Run: headless pygame with SDL's dummy video driver; simulated clock (each Clock.tick advances the game by its frame time, no real sleeping); random seed 0; keys injected as events and as key.get_pressed() state; no mouse input.
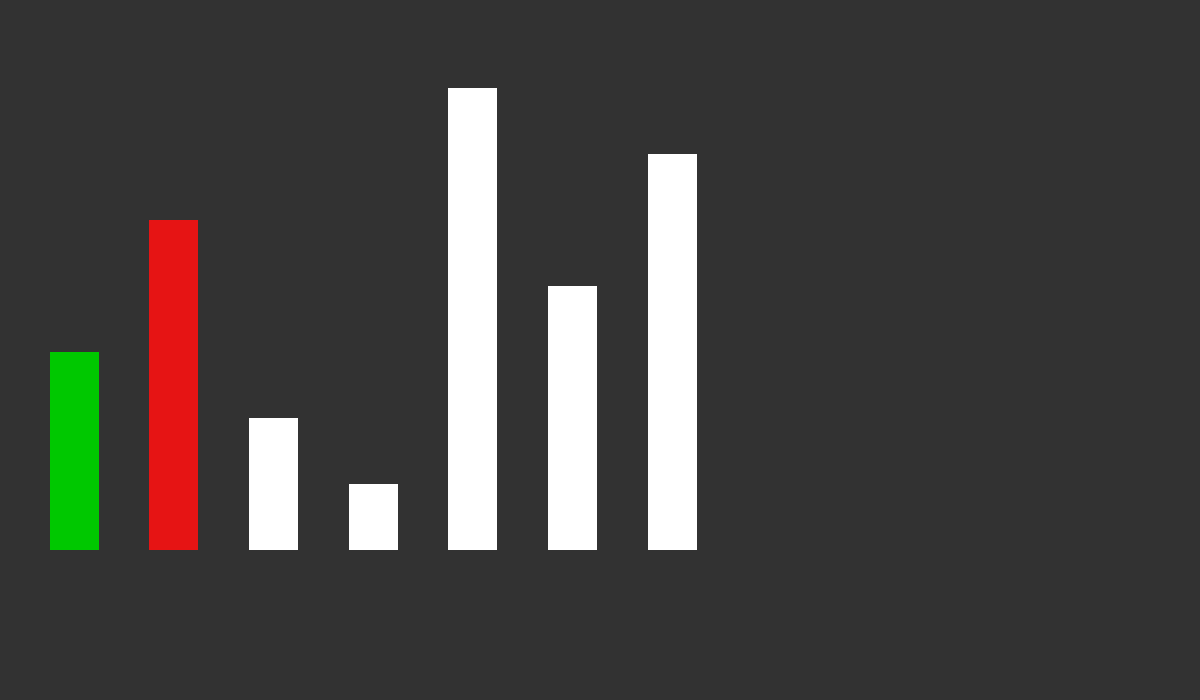
Frame 1 of 4 · flips 1–60 · no input
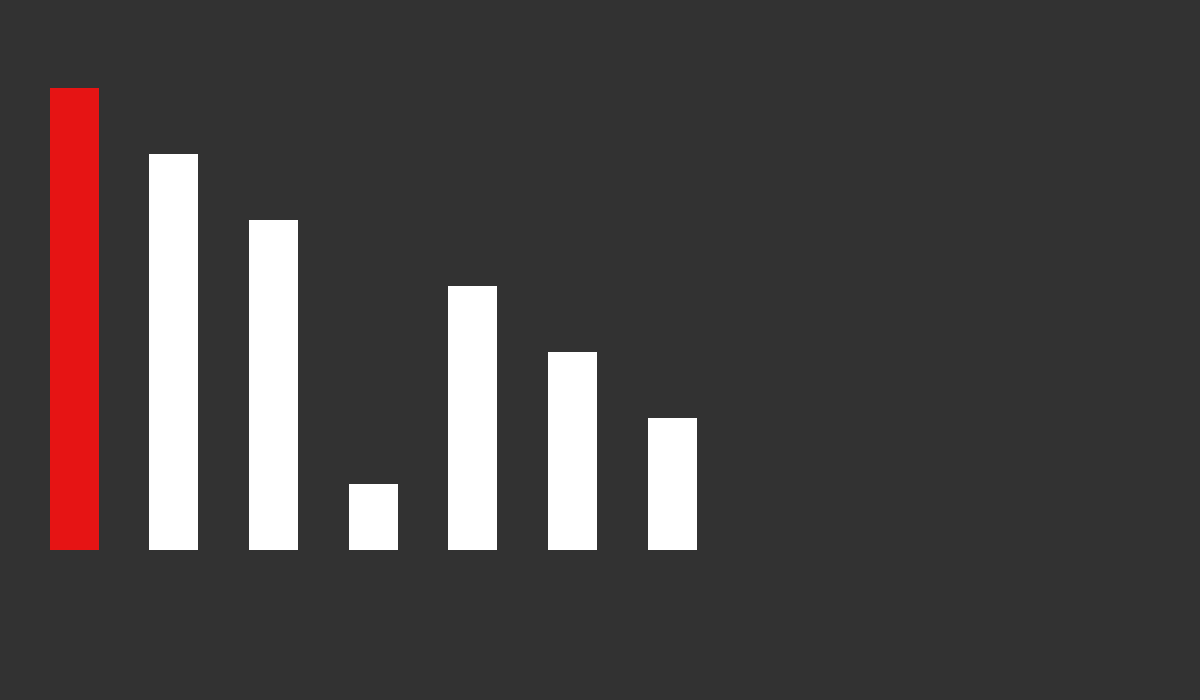
Frame 2 of 4 · flips 61–180 · tapped SPACE, RETURN · held RIGHT (→), D
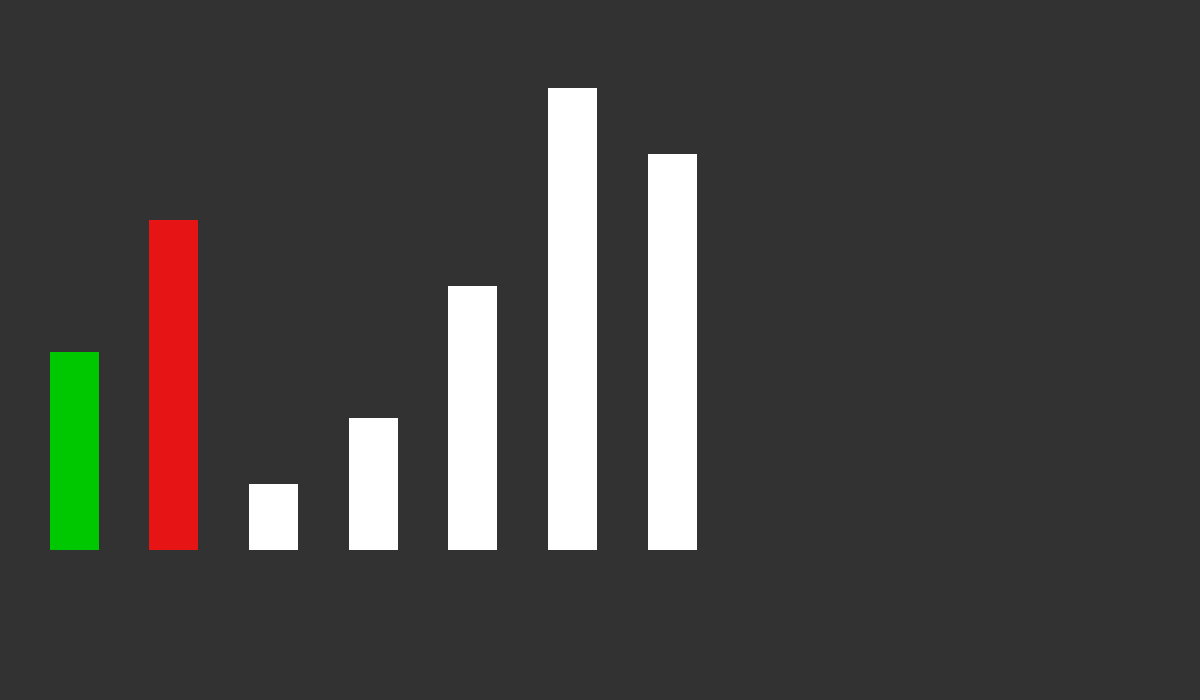
Frame 3 of 4 · flips 181–300 · held DOWN (↓), S
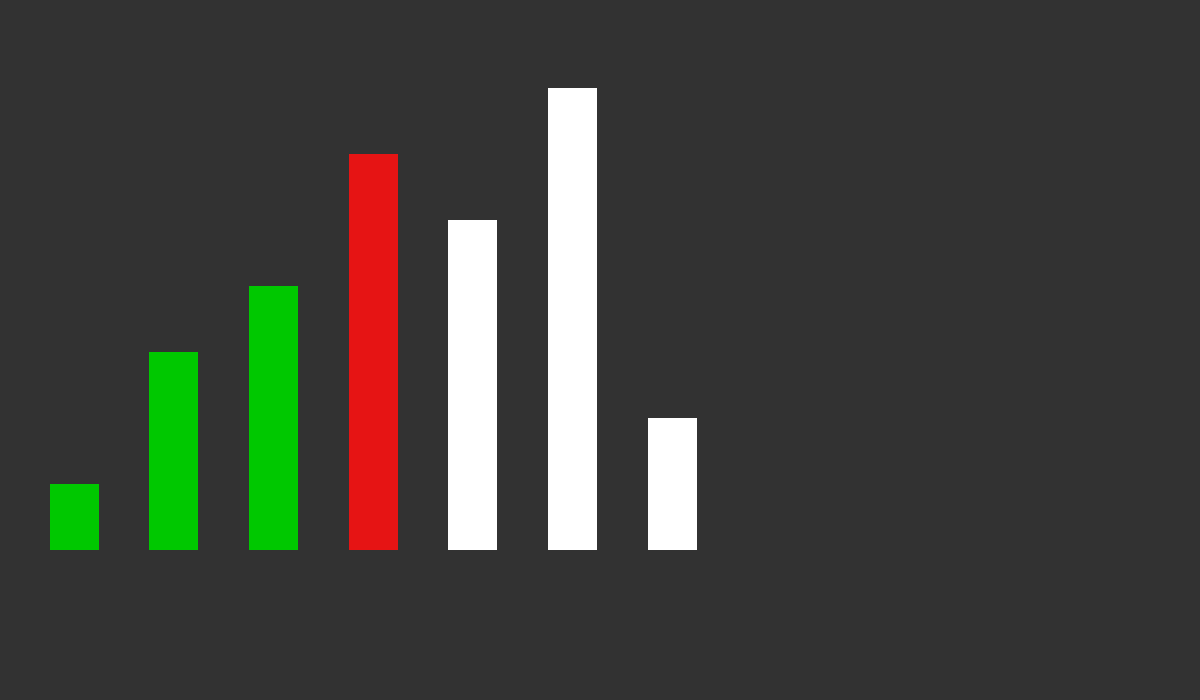
Frame 4 of 4 · flips 301–420 · held LEFT (←), A, UP (↑), W

The pygame program that drew these frames:

import random, time
import pygame

WIDTH, HEIGHT = 1200, 700
WIN = pygame.display.set_mode((WIDTH, HEIGHT))

BLACK = (0, 0, 0)
WHITE = (255, 255, 255)
GRAY = (50, 50, 50)
LIGHT_GRAY = (230, 230, 230)
GREEN = (0, 200, 0)
RED = (230, 20, 20)

BAR_SPACING = 50


def bogo_sort(numbers):

    for i in range(0, len(numbers)):
        get_pos = random.randint(i, len(numbers) - 1)
        aux = numbers[i]
        numbers[i] = numbers[get_pos]
        numbers[get_pos] = aux

    return numbers

def bogo_check(numbers):
    ordered = True

    for i in range(0, len(numbers)):
        if i != len(numbers) - 1:
            if numbers[i] > numbers[i+1]:
                return False

    return ordered

def get_position_in_sorted(sorted_arr, number):

    for i in range(0, len(sorted_arr)):
        if sorted_arr[i] == number:
            return i


def draw_array_as_bars(arr):
    top_height = HEIGHT - 150

    ref_arr = arr.copy()
    ref_arr.sort()

    percentage = (100 // (len(arr) + 1)) / 100

    width_of_bar = ((WIDTH // len(arr)) - BAR_SPACING * 2) * .7
    pos = BAR_SPACING


    for i in range(0, len(arr)):
        height_of_bar = top_height * (percentage * (get_position_in_sorted(ref_arr, arr[i]) + 1))
        
        rect = pygame.Rect(pos, top_height - height_of_bar, width_of_bar, height_of_bar)
        pygame.draw.rect(WIN, WHITE, rect, 0)

        pos += width_of_bar + BAR_SPACING

    pos = BAR_SPACING

    for i in range(0, len(arr)):
        height_of_bar = top_height * (percentage * (get_position_in_sorted(ref_arr, arr[i]) + 1))

        if i != len(arr) - 1:
            if arr[i] > arr[i+1]:
                rect = pygame.Rect(pos, top_height - height_of_bar, width_of_bar, height_of_bar)
                pygame.draw.rect(WIN, RED, rect, 0)

                return False
        
        rect = pygame.Rect(pos, top_height - height_of_bar, width_of_bar, height_of_bar)
        pygame.draw.rect(WIN, GREEN, rect, 0)

        pos += width_of_bar + BAR_SPACING


def main():
    run = True
    clock = pygame.time.Clock()

    my_list = [9, 3, 1, 6, 10, 42, 23]

    while run:
        clock.tick(1)

        for event in pygame.event.get():
            if event.type == pygame.QUIT:
                    run = False
        
        bogo_sorted_list =  bogo_sort(my_list)
        print("List bogo sorted -> ", bogo_sorted_list)
        print("Is it sorted properly? ", bogo_check(bogo_sorted_list))

        WIN.fill(GRAY)
        draw_array_as_bars(bogo_sorted_list)
        pygame.display.update()

        if bogo_check(bogo_sorted_list):
            run = False

    pygame.quit()

        

if __name__ == "__main__":
    main()
